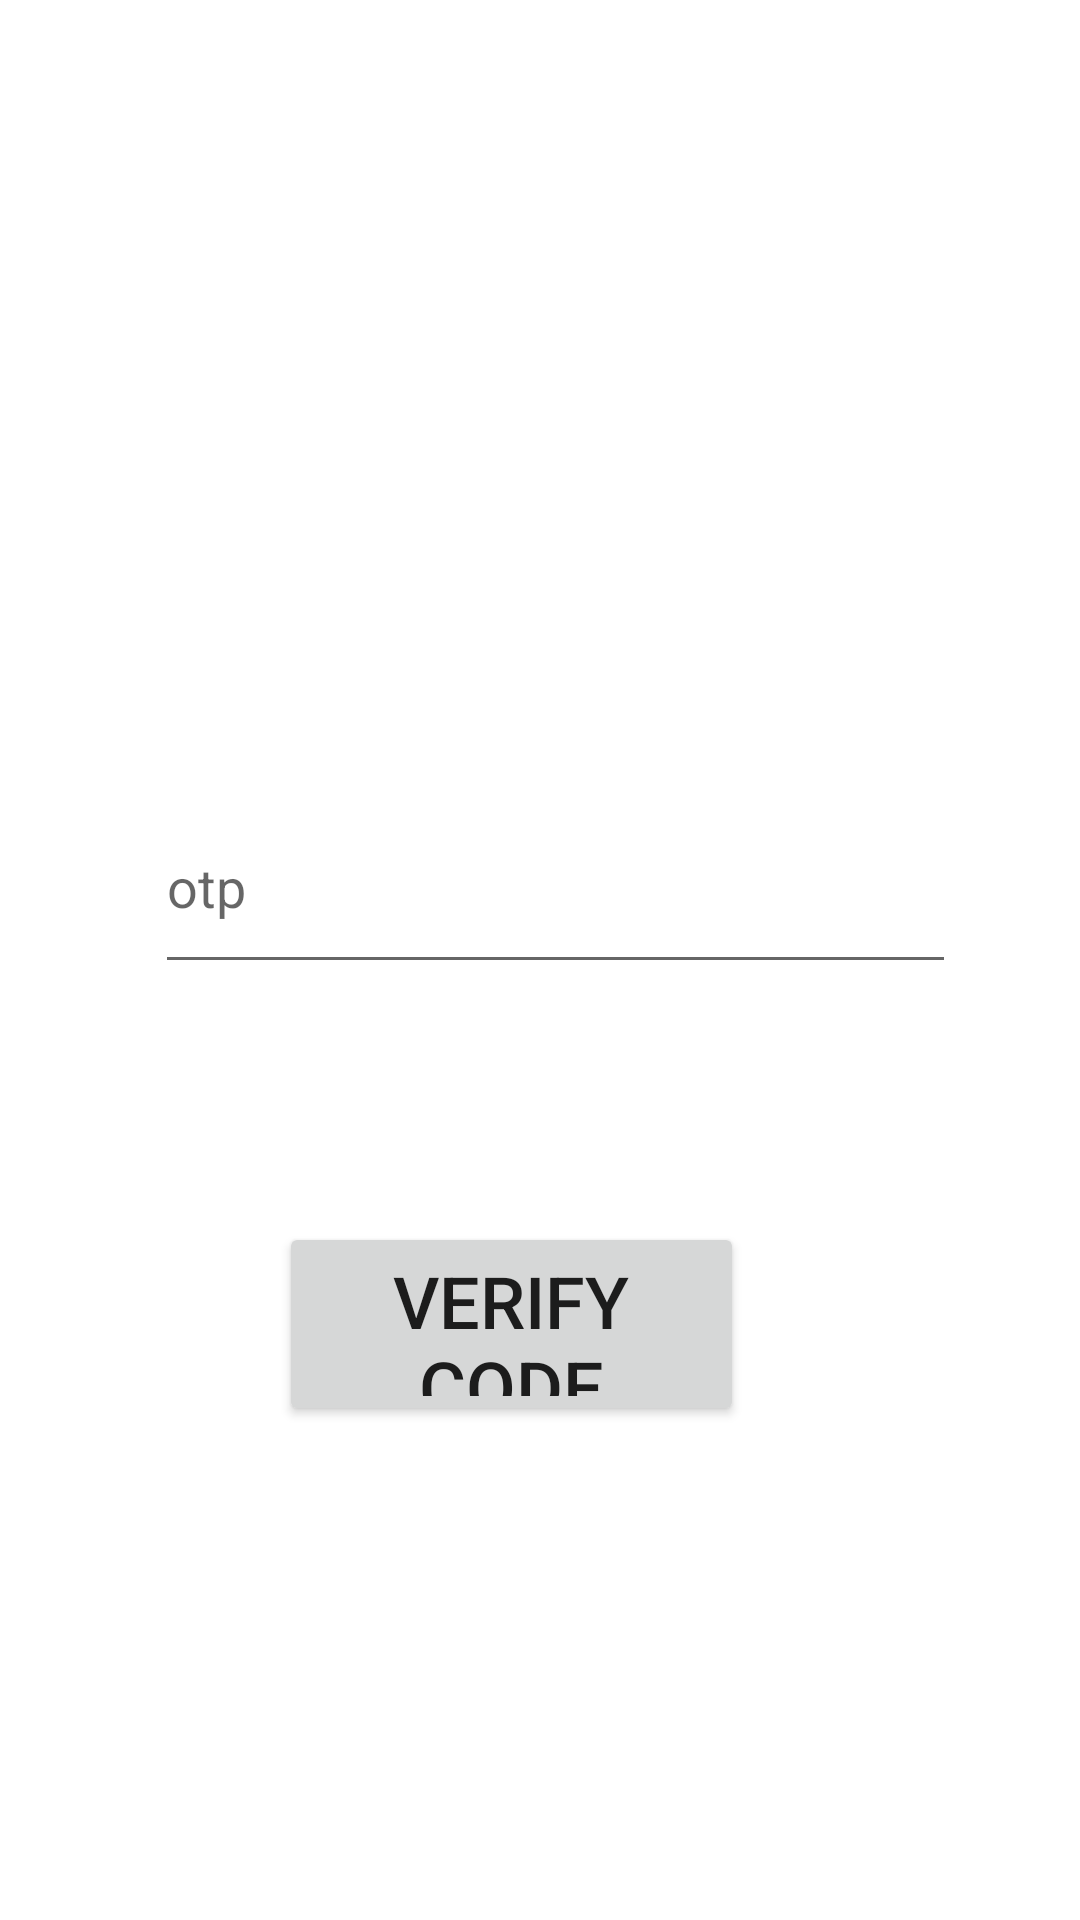

This screen was rendered from an Android layout file. Write that file and the resources it references.
<!-- AndroidManifest.xml: application theme Theme.LastPhoneAuthentication -->
<!-- res/layout/activity_o_t_p.xml -->
<?xml version="1.0" encoding="utf-8"?>
<androidx.constraintlayout.widget.ConstraintLayout xmlns:android="http://schemas.android.com/apk/res/android"
    xmlns:app="http://schemas.android.com/apk/res-auto"
    xmlns:tools="http://schemas.android.com/tools"
    android:layout_width="match_parent"
    android:layout_height="match_parent"
    tools:context=".OTPActivity">

    <EditText
        android:id="@+id/verifycodedit"
        android:layout_width="267dp"
        android:layout_height="68dp"
        android:layout_marginTop="260dp"
        android:ems="10"
        android:hint="otp"
        android:inputType="phone"
        app:layout_constraintEnd_toEndOf="parent"
        app:layout_constraintHorizontal_bias="0.555"
        app:layout_constraintStart_toStartOf="parent"
        app:layout_constraintTop_toTopOf="parent" />

    <Button
        android:id="@+id/verifycodebtn"
        android:layout_width="155dp"
        android:layout_height="68dp"
        android:layout_marginTop="73dp"
        android:text="Verify code"
        android:textSize="24sp"
        app:layout_constraintBottom_toBottomOf="parent"
        app:layout_constraintEnd_toEndOf="parent"
        app:layout_constraintHorizontal_bias="0.453"
        app:layout_constraintStart_toStartOf="parent"
        app:layout_constraintTop_toBottomOf="@+id/verifycodedit"
        app:layout_constraintVertical_bias="0.038" />
</androidx.constraintlayout.widget.ConstraintLayout>
<!-- resources referenced by this layout -->
<resources>
  <style name="Theme.LastPhoneAuthentication" parent="Theme.MaterialComponents.DayNight.DarkActionBar">
          
          <item name="colorPrimary">@color/purple_500</item>
          <item name="colorPrimaryVariant">@color/purple_700</item>
          <item name="colorOnPrimary">@color/white</item>
          
          <item name="colorSecondary">@color/teal_200</item>
          <item name="colorSecondaryVariant">@color/teal_700</item>
          <item name="colorOnSecondary">@color/black</item>
          
          <item name="android:statusBarColor" tools:targetApi="l">?attr/colorPrimaryVariant</item>
          
      </style>
  <!-- not gathered from this repository: default colours our renderer supplied (Android Studio template values) -->
  <color name="purple_500">#FF6200EE</color>
  <color name="purple_700">#FF3700B3</color>
  <color name="teal_200">#FF03DAC5</color>
  <color name="teal_700">#FF018786</color>
  <color name="black">#FF000000</color>
  <color name="white">#FFFFFFFF</color>
</resources>
